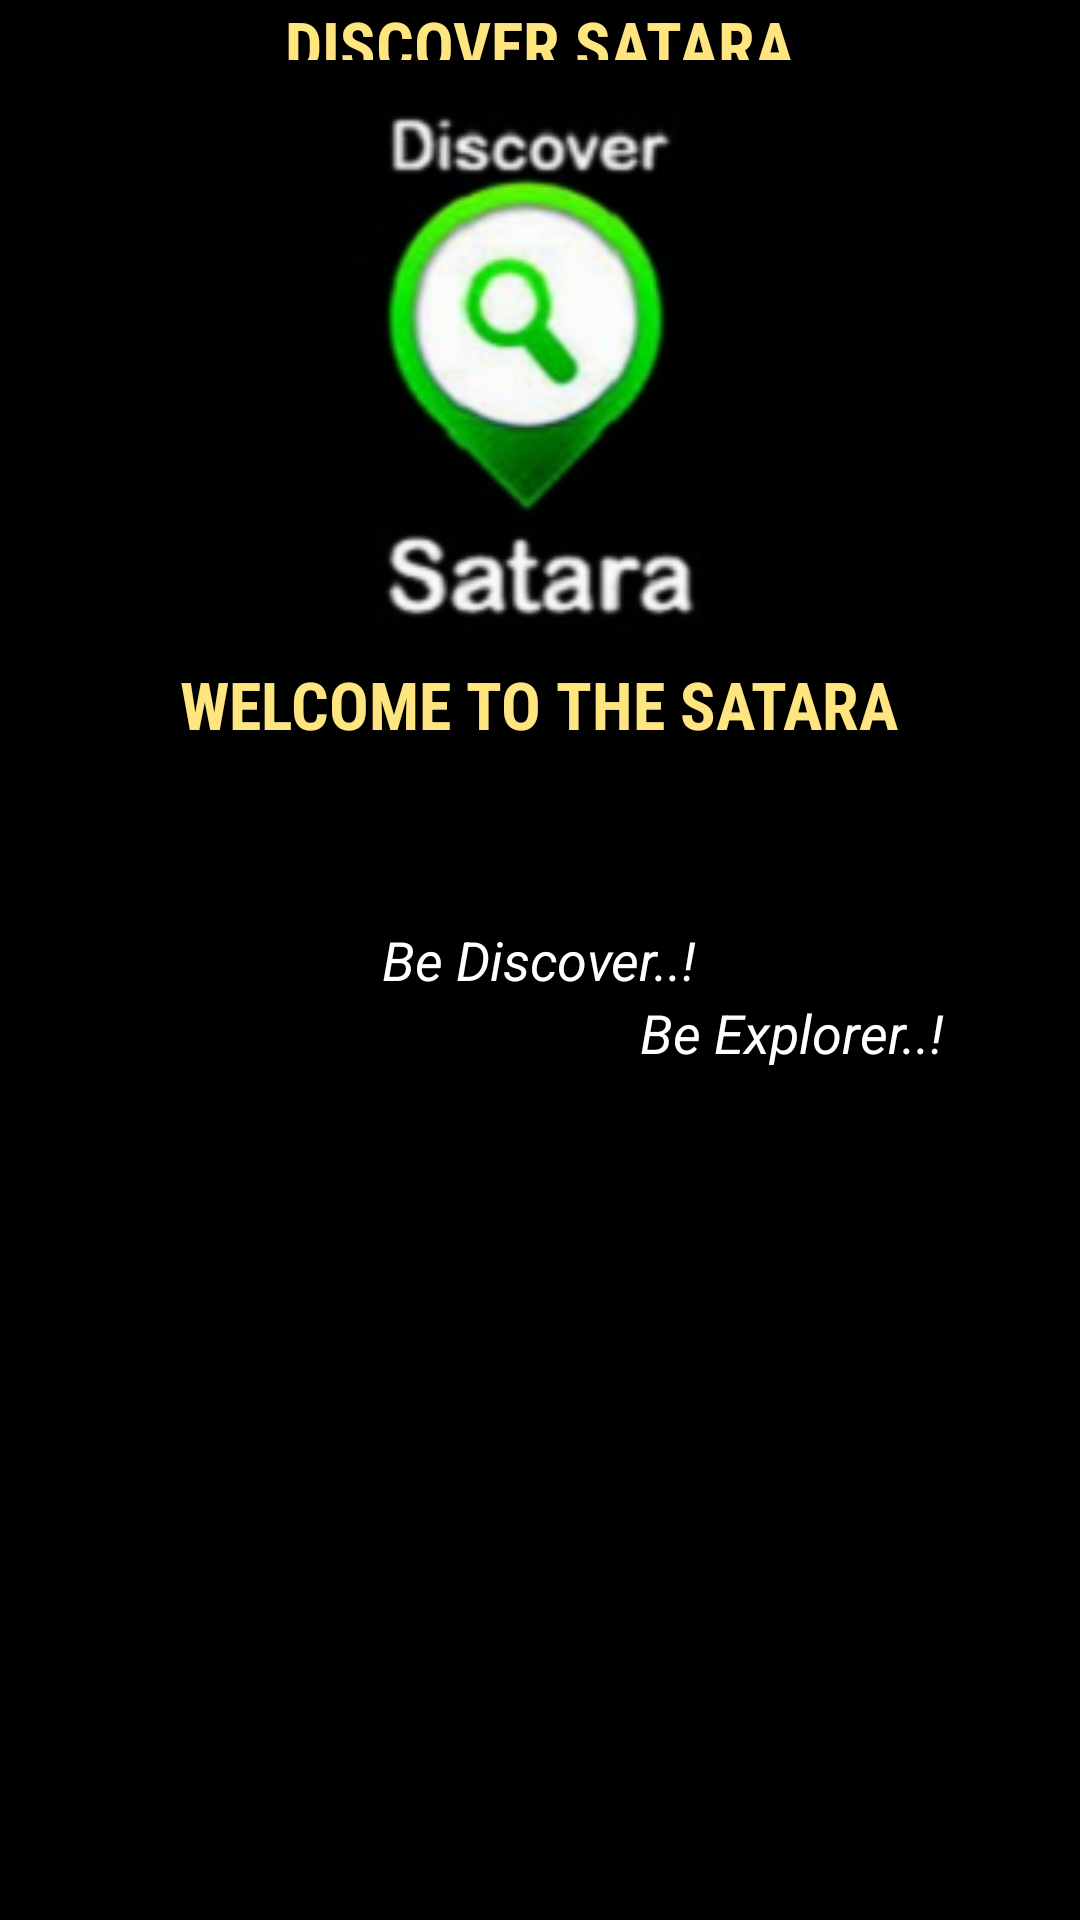

Android layout source for this screen:
<!-- AndroidManifest.xml: application theme AppTheme -->
<!-- res/layout/fragment_app_intro.xml -->
<RelativeLayout xmlns:android="http://schemas.android.com/apk/res/android"
    xmlns:tools="http://schemas.android.com/tools"
    android:layout_width="match_parent"
    android:layout_height="match_parent"
    android:background="#000000"
    tools:context="com.example.android.discoversatara.HotelsFragment">

    <TextView
        android:layout_width="wrap_content"
        android:layout_height="wrap_content"
        android:layout_centerHorizontal="true"
        android:layout_marginBottom="16dp"
        android:fontFamily="sans-serif-condensed"
        android:text="@string/discover_satara_name"
        android:textAppearance="?android:attr/textAppearanceLarge"
        android:textColor="#FFE57F"
        android:textStyle="bold" />

    <ImageView
        android:id="@+id/app_icon"
        android:layout_width="200dp"
        android:layout_height="200dp"
        android:layout_centerHorizontal="true"
        android:layout_marginTop="20dp"
        android:contentDescription="@string/app_icon"
        android:src="@drawable/app_icon" />

    <TextView
        android:layout_width="wrap_content"
        android:layout_height="wrap_content"
        android:layout_below="@id/app_icon"
        android:layout_centerHorizontal="true"
        android:layout_marginBottom="16dp"
        android:fontFamily="sans-serif-condensed"
        android:paddingBottom="8dp"
        android:text="@string/welcome_satara"
        android:textAppearance="?android:attr/textAppearanceLarge"
        android:textColor="#FFE57F"
        android:textStyle="bold" />

    <TextView
        android:id="@+id/being_discover"
        android:layout_width="wrap_content"
        android:layout_height="wrap_content"
        android:layout_centerInParent="true"
        android:text="@string/being_discover"
        android:textAppearance="?android:attr/textAppearanceMedium"
        android:textColor="@android:color/white"
        android:textStyle="italic" />

    <TextView
        android:layout_width="wrap_content"
        android:layout_height="wrap_content"
        android:layout_alignParentRight="true"
        android:layout_below="@id/being_discover"
        android:layout_marginRight="45dp"
        android:text="@string/being_explorer"
        android:textAppearance="?android:attr/textAppearanceMedium"
        android:textColor="@android:color/white"
        android:textStyle="italic" />

</RelativeLayout>
<!-- resources referenced by this layout -->
<resources>
  <!-- drawable app_icon: png bitmap (drawable-hdpi, 2551 bytes) -->
  <string name="app_icon">app_icon</string>
  <string name="being_discover">Be Discover..!</string>
  <string name="being_explorer">Be Explorer..!</string>
  <string name="discover_satara_name">DISCOVER SATARA</string>
  <string name="welcome_satara">WELCOME TO THE SATARA</string>
  <style name="AppTheme" parent="Theme.AppCompat.Light.DarkActionBar">
          
          <item name="colorPrimary">@color/colorPrimary</item>
          <item name="colorPrimaryDark">@color/colorPrimaryDark</item>
          <item name="colorAccent">@color/colorAccent</item>
      </style>
  <color name="colorPrimary">#000000</color>
  <color name="colorPrimaryDark">#000000</color>
  <color name="colorAccent">#FF4081</color>
</resources>
